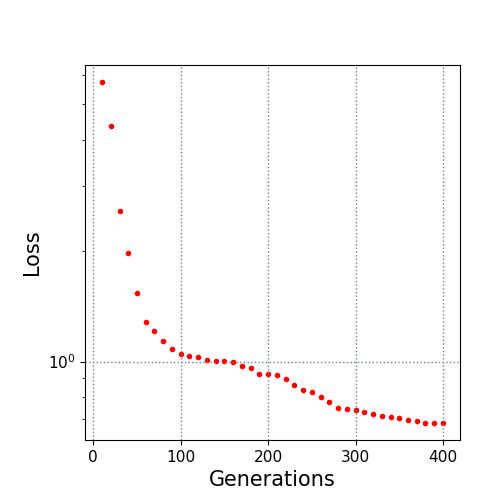

The file beside this chart, header and first rows:
10.0, 5.725568
20.0, 4.339
30.0, 2.56
40.0, 1.974
50.0, 1.532
60.0, 1.284
70.0, 1.21
80.0, 1.14
90.0, 1.085
100.0, 1.05
110.0, 1.038
120.0, 1.031
130.0, 1.011
140.0, 1.001
150.0, 1.001
160.0, 0.9983
170.0, 0.9741
180.0, 0.9635
190.0, 0.9239
200.0, 0.923
210.0, 0.9193
220.0, 0.8969
230.0, 0.8623
240.0, 0.835
250.0, 0.826
260.0, 0.8022
270.0, 0.7789
280.0, 0.7481
290.0, 0.7445
300.0, 0.7412
310.0, 0.7286
320.0, 0.7198
330.0, 0.7112
340.0, 0.7074
350.0, 0.7028
360.0, 0.6937
370.0, 0.69
380.0, 0.6818
390.0, 0.6818
400.0, 0.6818
